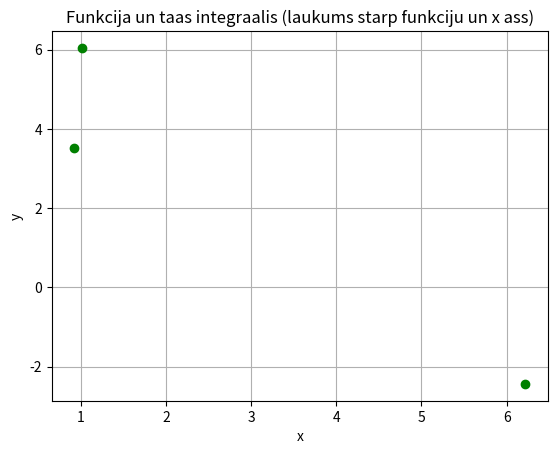

Source code (Python): (Note: this script raises an exception after producing the figure.)
import sys
sys.path.append('/usr/local/anaconda3/lib/python3.6/site-packages')

# N vienmieriigi sadaliiti gadiijuma skaitlji
# N uniformly distributed random numbers

from numpy import random
#print(random.__doc__)
#print(random.uniform.__doc__)

N = 5000
a = -3
b = 7

#pseido-gadiijuma skaitlju generatora grauds
#random.seed(1)

x = random.uniform(a,b,N)
#x = random.normal(a,b,N)


k = [0, 0, 0, 0, 0]
for i in range(N):
    if x[i] < 1:
        k[0] = k[0] + 1
    elif x[i] < 2:
        k[1] = k[1] + 1
    elif x[i] < 3:
        k[2] = k[2] + 1
    elif x[i] < 4:
        k[3] = k[3] + 1
    else:
        k[4] = k[4] + 1
print(k)


y = random.uniform(a,b,N)

from matplotlib import pyplot as plt
plt.grid()
plt.xlabel('x')
plt.ylabel('y')
plt.title('Funkcija un taas integraalis (laukums starp funkciju un x ass)')
#nav jeegas ziimeet shaadi plt.plot(x,y)
#plt.plot(x,y,'ko')
from math import cos, sqrt
N1 = 0
m=6
for i in range(N):
    if y[i] < (cos(sqrt(x[i])) + m):
        plt.plot(x[i],y[i],'go')
        N1 = N1 + 1
    else:
        plt.plot(x[i],y[i],'ro')

S_zinaamais = (b-a) * (b-a)
S_nezinaamais = 1. * S_zinaamais * N1 / N
print(S_nezinaamais)

plt.show()
